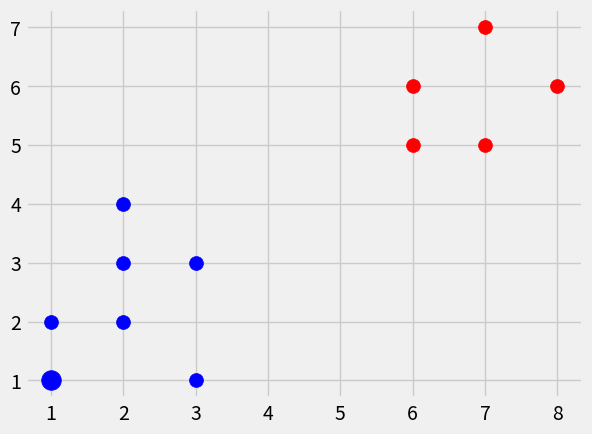

Write Python code to recreate this figure.
import numpy as np
from math import sqrt
import matplotlib.pyplot as plt 
from matplotlib import style 
from collections import Counter 

style.use('fivethirtyeight') 

dataset = {'blue': [[1,2],[2,3],[2,4],[3,1],[2,2],[3,3]] , 'red': [[6,5],[7,7],[8,6],[7,5],[6,6]] }
 
def k_nearest_neighbors(data,predict,k=3):
    if len(data) >= k:
        print('K is set to a value less than the total voting groups!')

    distances = []
    for group in data:
        for features in data[group]:
            euclidian_distance = np.linalg.norm(np.array(features)- np.array(predict))
            distances.append([euclidian_distance, group])
            #print(distances)

    votes = [i[1] for i in sorted(distances)[:k]]
    #print(votes)
    print(Counter(votes).most_common(1))
    vote_result = Counter(votes).most_common(1)[0][0]
    confidence = ((Counter(votes).most_common(1)[0][1]) / k )

    return vote_result , confidence    


new_feature = [1,1]    # test data to predict the color grp it will belong (blue or red)
 
result , confidence = k_nearest_neighbors(dataset , new_feature )
print("\nPrediction = {}\nConfidence is {} ".format(result, confidence*100))


[[plt.scatter(ii[0],ii[1], s = 100 , color = i ) for ii in dataset[i]] for i in dataset]   
plt.scatter(new_feature[0],new_feature[1], s =200, color= result)
plt.show()